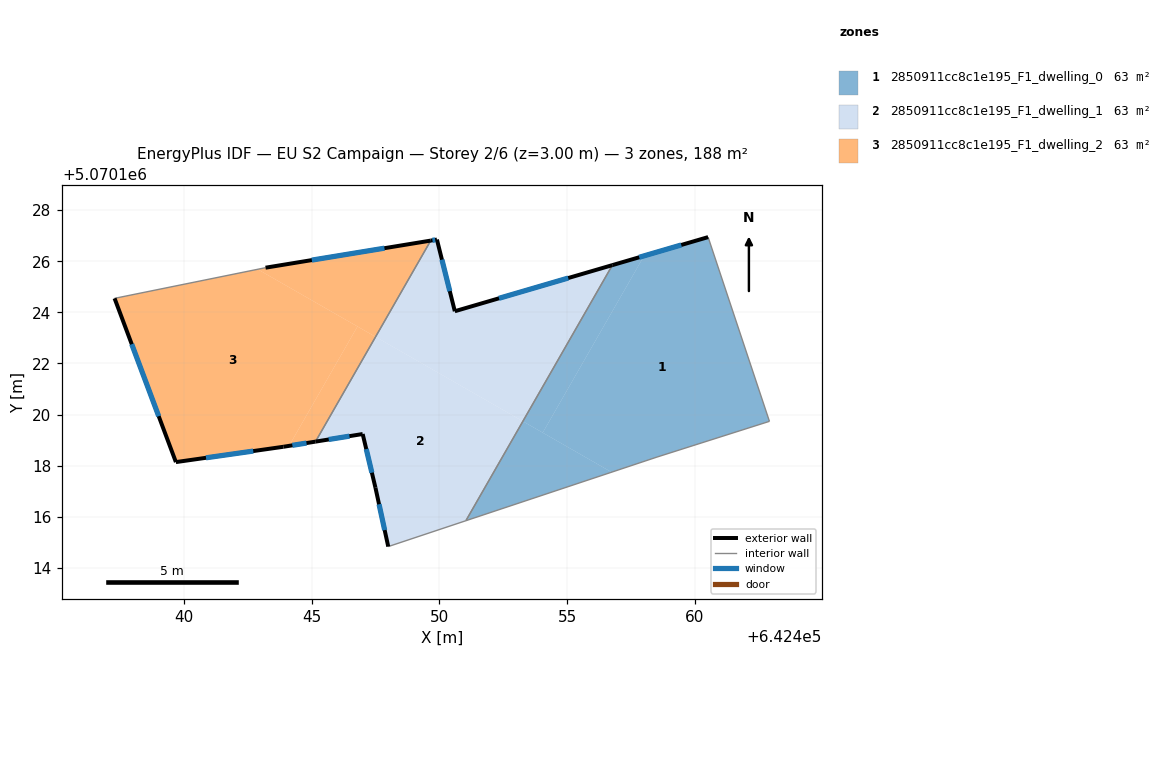
=== STOREY PLAN SPEC (per zone: floor XY polygon, exterior-wall plan segments, windows/doors) ===
zone 1: 2850911cc8c1e195_F1_dwelling_0  (62.8 m²)
  floor: (642460.51, 5070126.94) (642462.91, 5070119.74) (642458.51, 5070118.34) (642456.74, 5070117.75) (642454.04, 5070119.29) (642458.01, 5070126.21)
  floor: (642456.74, 5070117.75) (642451.04, 5070115.85) (642453.27, 5070119.74)
  floor: (642458.01, 5070126.21) (642454.04, 5070119.29) (642453.27, 5070119.74) (642456.77, 5070125.85)
  exterior wall: (642460.51, 5070126.94) – (642456.77, 5070125.85)  [3.9 m]
    window: (642459.46, 5070126.64) – (642457.82, 5070126.15)  [2.3 m²]
  interior walls: 4
zone 2: 2850911cc8c1e195_F1_dwelling_1  (62.8 m²)
  floor: (642453.27, 5070119.74) (642451.04, 5070115.85) (642448.00, 5070114.84) (642447.50, 5070117.14) (642447.00, 5070119.24) (642445.16, 5070118.94) (642447.50, 5070123.04)
  floor: (642456.77, 5070125.85) (642453.27, 5070119.74) (642447.50, 5070123.04) (642449.66, 5070126.81) (642449.91, 5070126.85) (642450.60, 5070124.04)
  exterior wall: (642449.91, 5070126.85) – (642449.66, 5070126.81)  [0.2 m]
    window: (642449.84, 5070126.84) – (642449.73, 5070126.82)  [0.1 m²]
  exterior wall: (642450.60, 5070124.04) – (642449.91, 5070126.85)  [2.9 m]
    window: (642450.41, 5070124.83) – (642450.10, 5070126.06)  [1.7 m²]
  exterior wall: (642456.77, 5070125.85) – (642450.60, 5070124.04)  [6.4 m]
    window: (642455.04, 5070125.34) – (642452.33, 5070124.55)  [3.7 m²]
  exterior wall: (642447.50, 5070117.14) – (642448.00, 5070114.84)  [2.4 m]
    window: (642447.64, 5070116.49) – (642447.86, 5070115.48)  [1.4 m²]
  exterior wall: (642447.00, 5070119.24) – (642447.50, 5070117.14)  [2.2 m]
    window: (642447.14, 5070118.65) – (642447.36, 5070117.73)  [1.3 m²]
  exterior wall: (642445.16, 5070118.94) – (642447.00, 5070119.24)  [1.9 m]
    window: (642445.67, 5070119.03) – (642446.48, 5070119.16)  [1.1 m²]
  interior walls: 3
zone 3: 2850911cc8c1e195_F1_dwelling_2  (62.8 m²)
  floor: (642446.80, 5070123.45) (642444.12, 5070118.78) (642443.90, 5070118.74) (642439.69, 5070118.14) (642437.30, 5070124.55) (642442.89, 5070125.68)
  floor: (642447.50, 5070123.04) (642445.16, 5070118.94) (642444.12, 5070118.78) (642446.80, 5070123.45)
  floor: (642449.66, 5070126.81) (642447.50, 5070123.04) (642442.89, 5070125.68) (642443.20, 5070125.75)
  exterior wall: (642449.66, 5070126.81) – (642443.20, 5070125.75)  [6.5 m]
    window: (642447.85, 5070126.51) – (642445.01, 5070126.04)  [3.8 m²]
  exterior wall: (642443.90, 5070118.74) – (642445.16, 5070118.94)  [1.3 m]
    window: (642444.25, 5070118.80) – (642444.80, 5070118.89)  [0.7 m²]
  exterior wall: (642439.69, 5070118.14) – (642443.90, 5070118.74)  [4.2 m]
    window: (642440.87, 5070118.31) – (642442.72, 5070118.57)  [2.5 m²]
  exterior wall: (642437.30, 5070124.55) – (642439.69, 5070118.14)  [6.8 m]
    window: (642437.97, 5070122.75) – (642439.02, 5070119.94)  [4.0 m²]
  interior walls: 2

=== DERIVED (storey summary) ===
Building: EU S2 Campaign
Storey: 2 of 6  (floor level z = 3.00 m)
Storey gross floor area: 188.3 m²
Zones on this storey: 3
  - 2850911cc8c1e195_F1_dwelling_0: floor 62.8 m²; exterior wall 3.9 m (11.7 m²); 1 window(s) 2.3 m²; WWR 19.3%
  - 2850911cc8c1e195_F1_dwelling_1: floor 62.8 m²; exterior wall 15.9 m (47.8 m²); 6 window(s) 9.2 m²; WWR 19.3%
  - 2850911cc8c1e195_F1_dwelling_2: floor 62.8 m²; exterior wall 18.9 m (56.7 m²); 4 window(s) 11.0 m²; WWR 19.3%
Zone adjacency (shared interzone walls):
  - 2850911cc8c1e195_F1_dwelling_0 ↔ 2850911cc8c1e195_F1_dwelling_1
  - 2850911cc8c1e195_F1_dwelling_1 ↔ 2850911cc8c1e195_F1_dwelling_2